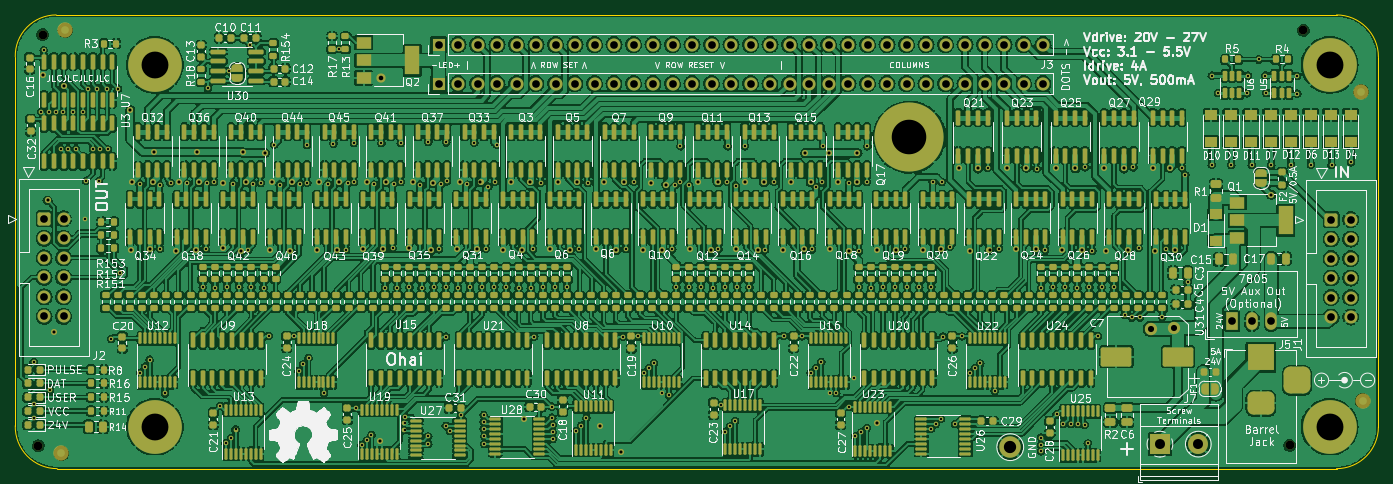
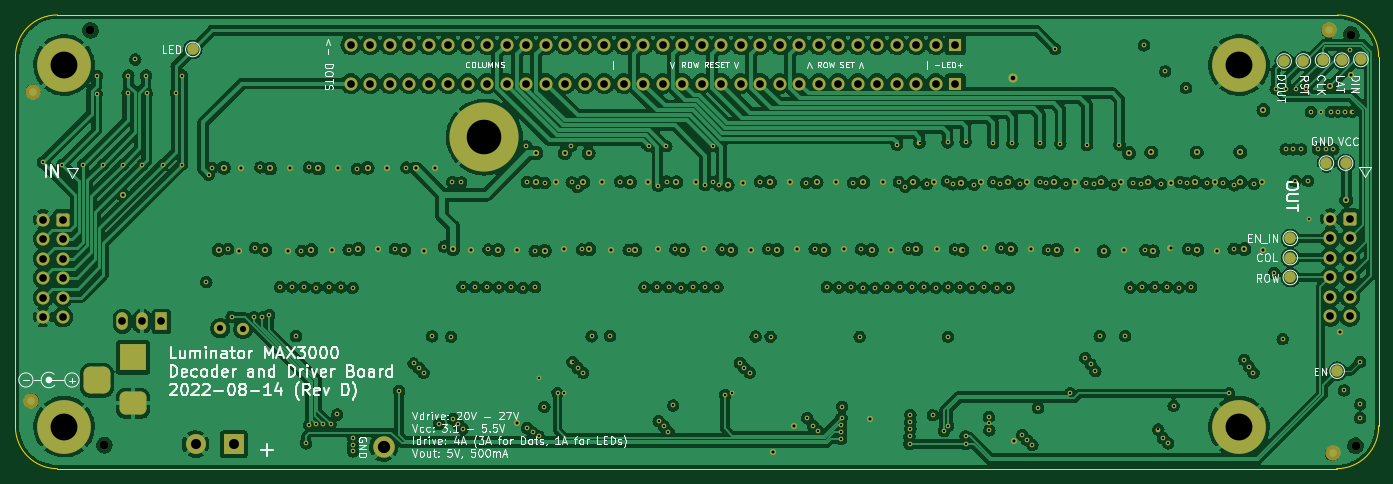
Circuit board: 13 layer files. Board 177.6 x 59.1 mm.
- bottom_copper: FlippyDriver-CuBottom.gbr (772071 bytes)
- inner_copper: FlippyDriver-CuIn1.gbr (742116 bytes)
- inner_copper: FlippyDriver-CuIn2.gbr (751751 bytes)
- top_copper: FlippyDriver-CuTop.gbr (2017594 bytes)
- outline: FlippyDriver-EdgeCuts.gbr (1000 bytes)
- bottom_mask: FlippyDriver-MaskBottom.gbr (15247 bytes)
- top_mask: FlippyDriver-MaskTop.gbr (52700 bytes)
- drill: FlippyDriver-NPTH.drl (418 bytes)
- drill: FlippyDriver-PTH.drl (8379 bytes)
- paste: FlippyDriver-PasteBottom.gbr (462 bytes)
- paste: FlippyDriver-PasteTop.gbr (37700 bytes)
- bottom_silk: FlippyDriver-SilkBottom.gbr (68702 bytes)
- top_silk: FlippyDriver-SilkTop.gbr (305343 bytes)

=== bottom_copper: FlippyDriver-CuBottom.gbr (772071 bytes, source omitted) ===
=== inner_copper: FlippyDriver-CuIn1.gbr (742116 bytes, source omitted) ===
=== inner_copper: FlippyDriver-CuIn2.gbr (751751 bytes, source omitted) ===
=== top_copper: FlippyDriver-CuTop.gbr (2017594 bytes, source omitted) ===
=== outline: FlippyDriver-EdgeCuts.gbr ===
%TF.GenerationSoftware,KiCad,Pcbnew,(6.0.0-0)*%
%TF.CreationDate,2023-03-06T22:31:17-07:00*%
%TF.ProjectId,FlippyDriver,466c6970-7079-4447-9269-7665722e6b69,D.1*%
%TF.SameCoordinates,Original*%
%TF.FileFunction,Profile,NP*%
%FSLAX46Y46*%
G04 Gerber Fmt 4.6, Leading zero omitted, Abs format (unit mm)*
G04 Created by KiCad (PCBNEW (6.0.0-0)) date 2023-03-06 22:31:17*
%MOMM*%
%LPD*%
G01*
G04 APERTURE LIST*
%TA.AperFunction,Profile*%
%ADD10C,0.150000*%
%TD*%
G04 APERTURE END LIST*
D10*
X232661000Y-121039000D02*
X232661000Y-72861000D01*
X227200000Y-126500000D02*
G75*
G03*
X232661000Y-121039000I0J5461000D01*
G01*
X232661000Y-72861000D02*
G75*
G03*
X227200000Y-67400000I-5461000J0D01*
G01*
X55100001Y-120910525D02*
G75*
G03*
X60561000Y-126500000I5460999J-126999D01*
G01*
X55100000Y-72860964D02*
X55100000Y-120910525D01*
X60432489Y-67400000D02*
G75*
G03*
X55100000Y-72860964I0J-5334000D01*
G01*
X60561000Y-126500000D02*
X227200000Y-126500000D01*
X227200000Y-67400000D02*
X60432489Y-67400000D01*
M02*

=== bottom_mask: FlippyDriver-MaskBottom.gbr (15247 bytes, source omitted) ===
=== top_mask: FlippyDriver-MaskTop.gbr (52700 bytes, source omitted) ===
=== drill: FlippyDriver-NPTH.drl ===
M48
; DRILL file {KiCad (6.0.0-0)} date Monday, March 06, 2023 at 10:31:17 PM
; FORMAT={-:-/ absolute / inch / decimal}
; #@! TF.CreationDate,2023-03-06T22:31:17-07:00
; #@! TF.GenerationSoftware,Kicad,Pcbnew,(6.0.0-0)
; #@! TF.FileFunction,NonPlated,1,4,NPTH
FMAT,2
INCH
; #@! TA.AperFunction,NonPlated,NPTH,ComponentDrill
T1C0.0454
%
G90
G05
T1
X2.2874Y-4.8622
X2.3091Y-2.7539
X8.7047Y-4.8602
X8.7756Y-2.7323
T0
M30

=== drill: FlippyDriver-PTH.drl (8379 bytes, source omitted) ===
=== paste: FlippyDriver-PasteBottom.gbr ===
%TF.GenerationSoftware,KiCad,Pcbnew,(6.0.0-0)*%
%TF.CreationDate,2023-03-06T22:31:17-07:00*%
%TF.ProjectId,FlippyDriver,466c6970-7079-4447-9269-7665722e6b69,D.1*%
%TF.SameCoordinates,Original*%
%TF.FileFunction,Paste,Bot*%
%TF.FilePolarity,Positive*%
%FSLAX46Y46*%
G04 Gerber Fmt 4.6, Leading zero omitted, Abs format (unit mm)*
G04 Created by KiCad (PCBNEW (6.0.0-0)) date 2023-03-06 22:31:17*
%MOMM*%
%LPD*%
G01*
G04 APERTURE LIST*
G04 APERTURE END LIST*
M02*

=== paste: FlippyDriver-PasteTop.gbr (37700 bytes, source omitted) ===
=== bottom_silk: FlippyDriver-SilkBottom.gbr (68702 bytes, source omitted) ===
=== top_silk: FlippyDriver-SilkTop.gbr (305343 bytes, source omitted) ===
